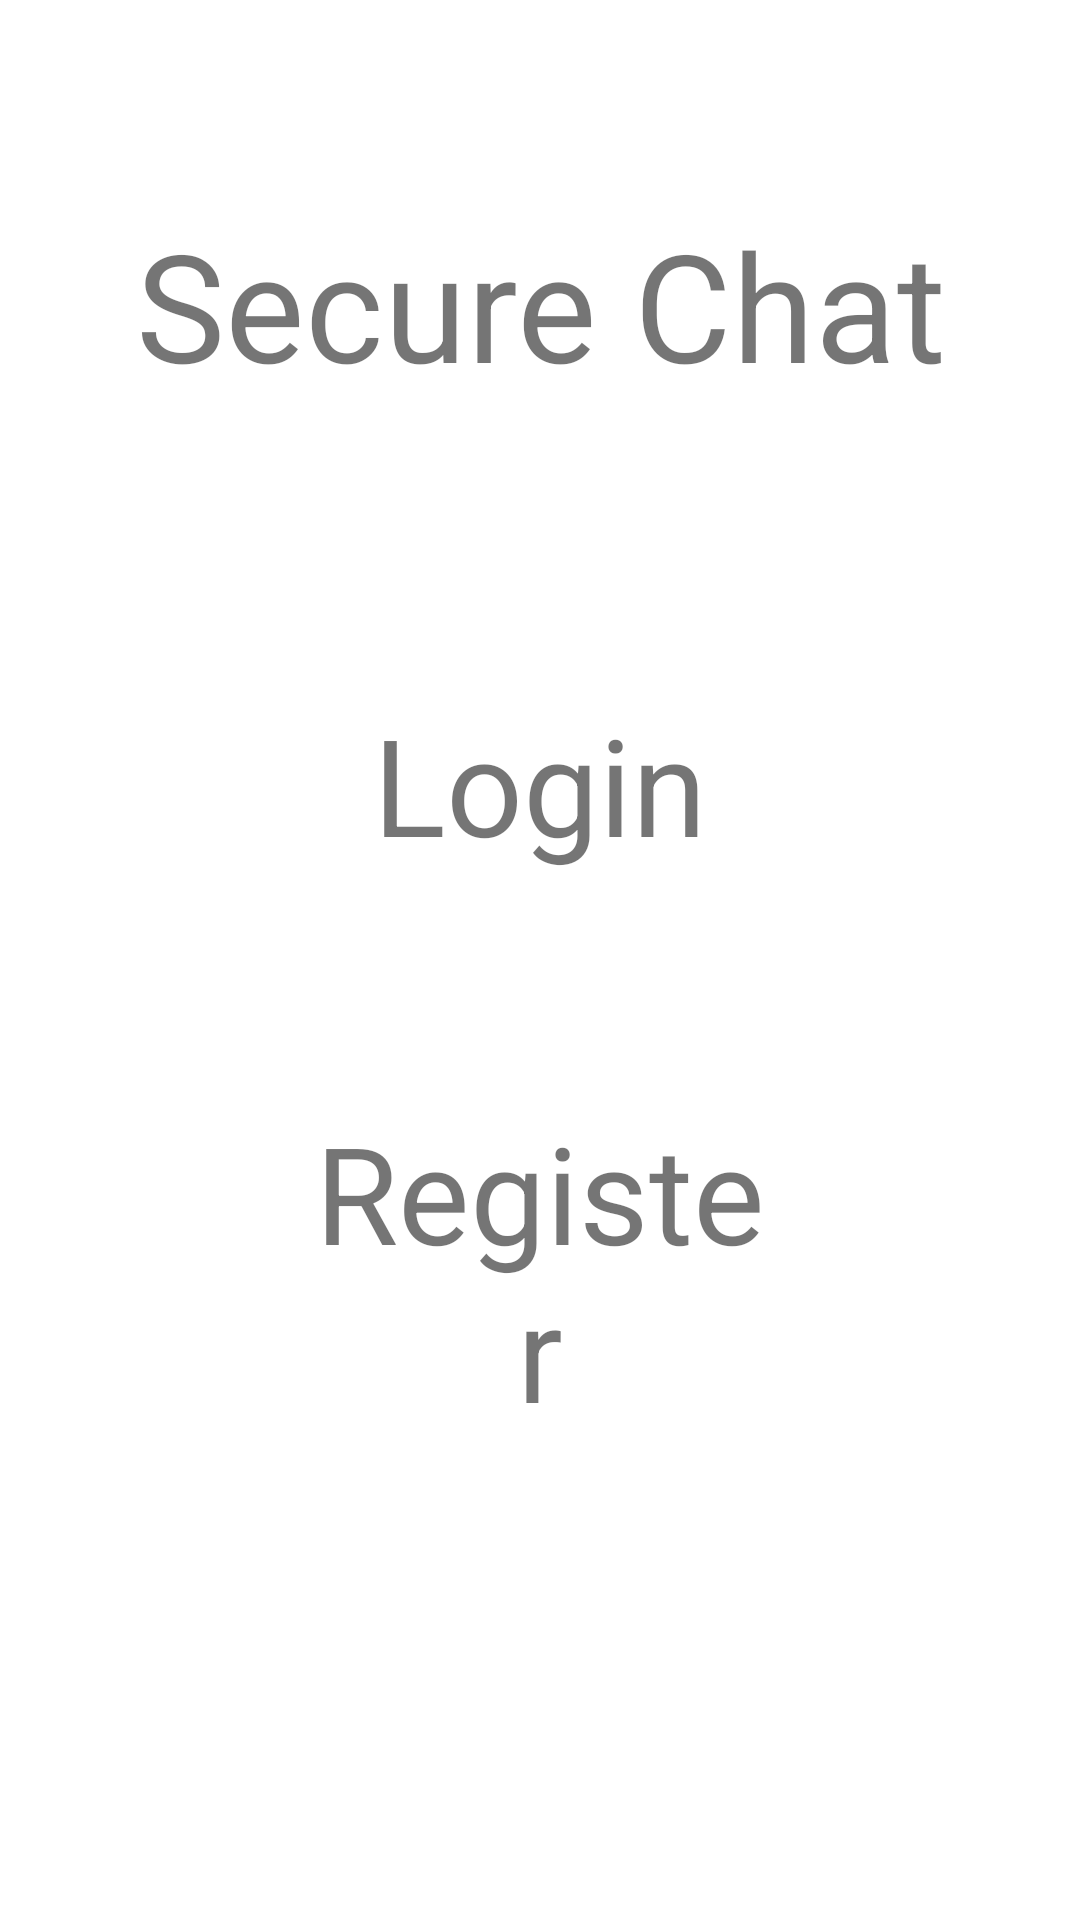

The Android layout XML behind this screen, and the referenced resources:
<!-- AndroidManifest.xml: application theme Theme.SecureChat -->
<!-- res/layout/activity_start.xml -->
<?xml version="1.0" encoding="utf-8"?>
<androidx.constraintlayout.widget.ConstraintLayout xmlns:android="http://schemas.android.com/apk/res/android"
    xmlns:app="http://schemas.android.com/apk/res-auto"
    xmlns:tools="http://schemas.android.com/tools"
    android:layout_width="match_parent"
    android:layout_height="match_parent"
    android:background="@color/white"
    tools:context=".StartActivity">

    <TextView
        android:id="@+id/textView"
        android:layout_width="0dp"
        android:layout_height="wrap_content"
        android:layout_marginTop="123dp"
        android:layout_marginBottom="152dp"
        android:text="Secure Chat"
        android:textAlignment="center"
        android:textSize="50sp"
        app:layout_constraintBottom_toTopOf="@+id/Login"
        app:layout_constraintEnd_toEndOf="parent"
        app:layout_constraintHorizontal_bias="0.0"
        app:layout_constraintStart_toStartOf="parent"
        app:layout_constraintTop_toTopOf="parent" />

    <TextView
        android:id="@+id/Login"
        android:layout_width="0dp"
        android:layout_height="wrap_content"
        android:layout_marginStart="100dp"
        android:layout_marginEnd="100dp"
        android:layout_marginBottom="76dp"
        android:text="Login"
        android:textAlignment="center"
        android:textSize="45sp"
        app:layout_constraintBottom_toTopOf="@+id/Register"
        app:layout_constraintEnd_toEndOf="parent"
        app:layout_constraintHorizontal_bias="0.0"
        app:layout_constraintStart_toStartOf="parent" />

    <TextView
        android:id="@+id/Register"
        android:layout_width="0dp"
        android:layout_height="wrap_content"
        android:layout_marginStart="100dp"
        android:layout_marginEnd="100dp"
        android:layout_marginBottom="160dp"
        android:text="Register"
        android:textAlignment="center"
        android:textSize="45sp"
        app:layout_constraintBottom_toBottomOf="parent"
        app:layout_constraintEnd_toEndOf="parent"
        app:layout_constraintHorizontal_bias="0.0"
        app:layout_constraintStart_toStartOf="parent" />
</androidx.constraintlayout.widget.ConstraintLayout>
<!-- resources referenced by this layout -->
<resources>
  <style name="Theme.SecureChat" parent="Theme.AppCompat.DayNight.NoActionBar">
          
          <item name="colorPrimary">@color/purple_500</item>
          <item name="colorPrimaryVariant">@color/purple_700</item>
          <item name="colorOnPrimary">@color/white</item>
          
          <item name="colorSecondary">@color/teal_200</item>
          <item name="colorSecondaryVariant">@color/teal_700</item>
          <item name="colorOnSecondary">@color/black</item>
          
          <item name="android:statusBarColor" tools:targetApi="l">?attr/colorPrimaryVariant</item>
          
      </style>
  <!-- not gathered from this repository: default colours our renderer supplied (Android Studio template values) -->
  <color name="purple_500">#FF6200EE</color>
  <color name="purple_700">#FF3700B3</color>
  <color name="teal_200">#FF03DAC5</color>
  <color name="teal_700">#FF018786</color>
  <color name="black">#FF000000</color>
  <color name="white">#FFFFFFFF</color>
</resources>
